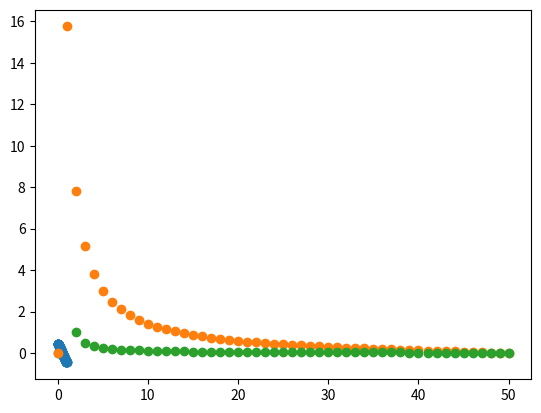

The matplotlib source for this figure:
import numpy as np
import matplotlib.pyplot as plt

np.set_printoptions(linewidth=np.inf)

T = np.arange(0, 1, 1 / 100)
Y = np.zeros_like(T)
for n in range(1, 100):
    Y += np.sin(2 * np.pi * n * T) / (n * np.pi)

A = np.fft.rfft(Y)
F = np.fft.rfftfreq(n=Y.size, d=1 / 100)
B = 1 / np.arange(0, 50, 1)

print(T, Y, A, F, np.abs(A),F.size,B.size, sep="\n")

plt.scatter(T, Y)
plt.show()

plt.scatter(F, np.abs(A))
plt.show()
plt.scatter(F[1:], B)
plt.show()

# plt.scatter(T,Y)
# plt.show()
